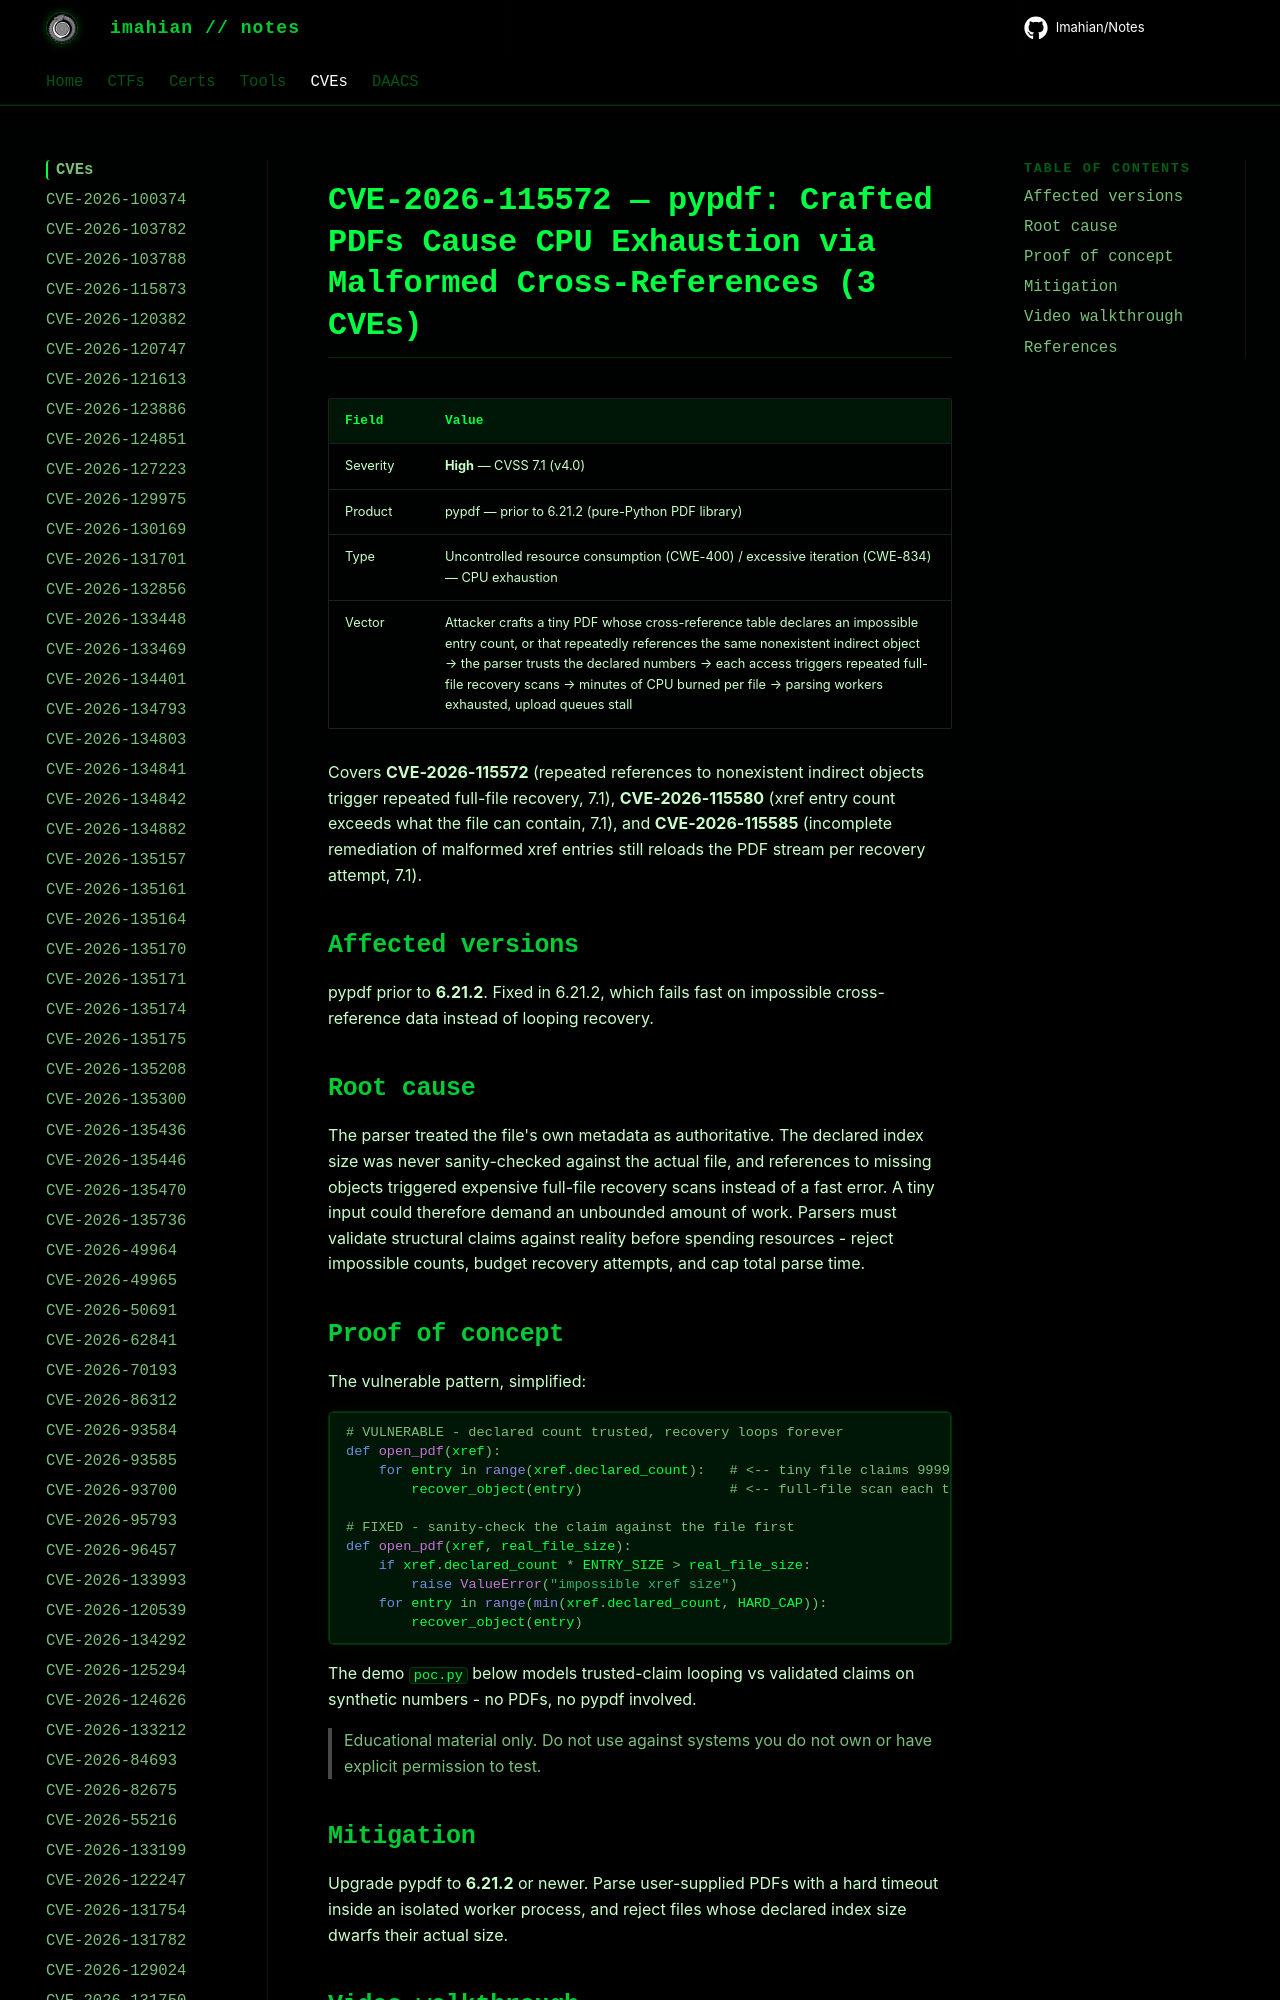

repository: Imahian/Notes · page: CVEs/CVE-2026-115572/index.html · generator: mkdocs

# CVE-2026-115572 — pypdf: Crafted PDFs Cause CPU Exhaustion via Malformed Cross-References (3 CVEs)

| Field | Value |
|---|---|
| Severity | **High** — CVSS 7.1 (v4.0) |
| Product | pypdf — prior to 6.21.2 (pure-Python PDF library) |
| Type | Unco
